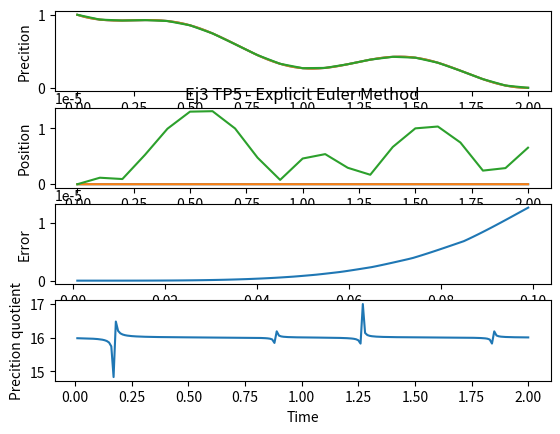

Source code (Python):
import numpy as np 
import matplotlib.pyplot as plt 

#--- Condiciones iniciales y constantes --------

Mu = 0.5

t_inic = 0          #Tiempo inicial
t_fin = 2           #Tiempo final
N = 1               #Numero de ecuaciones a resolver
k = 0.01            #Paso temporal
u0 = [ 1  ]         #Condiciones iniciales

#---- Funcion F(tn,yn) ----------------------
def ecuation(t,y):              #Funcion en forma vectorial

    function = np.array([   [ -y[0] + np.sin(2*np.pi*t)]  ])                      #Y1

    return(function[:,0])

#---- Solucion exacta -----------------------
def exact_solution(t):          #Solucion exacta en forma vectorial

    a = 1 / (1+4*(np.pi)**2)
    function = np.array([  [np.exp(-t)*(1+2*np.pi*a) + a*(np.sin(2*np.pi*t) - 2*np.pi*np.cos(2*np.pi*t))    ] ])

    return(function[:,0])

#---- Euler Explicit method --------------
def Euler(k):
    time = [t_inic]         #Creo vector de tiempos computados
    u = np.zeros((N,1))     #Matriz de soluciones
    u[:,0] = u0             #Cargo las condiciones iniciales

    error = np.zeros((1))   #Creo vector de errores computados
    sol = np.zeros((1))     #Creo vector de solucion exacta
    sol[0] = 1

    i = 0                   #Variable auxiliar

    while time[i] < t_fin :

        k1 = ecuation(time[i], u[:,i])                  #Calculo los coeficientes segun el metodo 

        k2 = ecuation(time[i]+(k/2.0), u[:,i]+(k/2.0)*k1)
        
        k3 = ecuation(time[i]+(k/2.0), u[:,i]+(k/2.0)*k2)

        k4 = ecuation(time[i]+k, u[:,i]+k*k3)

        a = u[:,i] + (k/6.0)*(k1 + 2*k2 + 2*k3 + k4)    #Calculo el valor de la solucion en el punto i+1
        a = a[:,np.newaxis]                             #Como a me devuelve un vector de N variables, lo convierto en una matriz de Nx1
        u = np.append(u, a, axis =1)                    #Añado el valor a la matriz solucion (Nxi)
        time.append(time[i]+k)                          #Añado el tiempo computado al vector tiempo
        
        
        sol = np.append(sol,exact_solution(time[i+1]))        #Calculo valor de la solucion exacta
        e = np.abs(u[0,i+1] - sol[i+1])                       #Calculo el error con el valor de la solucion exacta
        error = np.append(error, e)                         #Añado el error calculado al vector de errores
        
        i = i + 1                                       #Añado un paso a la variable auxiliar

    return(time, u[0], np.amax(error), sol, error)             #Devuelvo el valor del tiempo, las soluciones de interes y el maximo error

#--- Calculo coeficiente de precision Q ---------------
def precision_quotient (k):

    v = Euler(k)            
    v1 = v[1]               #Soluciones para k
    v2 = Euler(k/2)[1]      #Soluciones para k/2
    v4 = Euler(k/4)[1]      #Soluciones para k/4

    time = len(v[0])        #Iteraciones de tiempo
    q = np.zeros((time))

    for i in range(0,time,1):
        
        q[i] = (v1[i] - v2[2*i]) / (v2[2*i] - v4[4*i])
        
        pass
  
    return(q)

#--- Error vs K ---------------------------- (necesito solucion exacta!! )
def error_convergence():
    k_inic = 0.001          #Valor inicial de k
    k_fin = 0.1             #Valor final de k
    delta_k = 0.001         #Delta de k
    a = np.arange(k_inic, k_fin, delta_k)   #Vector con los valores de k a iterar
    error = np.zeros((len(a)))

    for i in range(0, len(a),1):
        e = Euler(a[i])[2]
        error[i] = e

        pass

    return(a, error)

#--- Solutions vs K ------------------------ (Graficar soluciones para distintos k)
def solutions_vs_k():

    a = [0.001, 0.01 , 0.1]             #Valores de k a iterar
    e = [0, 1, 2]                       #Vector de errores calculados

    for i in range (0, len(a), 1):
        method = Euler(a[i])            #Llamo el metodo para el K[i]
        results = method[1]                 #Asigno el resultado calculado
        times = method[0]                   #Asigno el tiempo iterado
        e[i] = method[4]                    #Asigno el error calculado

        plt.subplot(4,1,1)
        plt.xlabel("Time")
        plt.ylabel("Precition")
        plt.plot(times,results)         #Grafico soluciones vs K

        plt.subplot(4,1,2)
        plt.xlabel("Time")
        plt.ylabel("Error")
        plt.plot(times,e[i])            #Grafico errores(k) vs tiempo        

        pass
    
    return()

#--------- MAIN ------------------------------

solution = Euler(k)             #Soluciones para paso k
t = solution[0]                     #Tiempo transcurrido           
y0 = solution[1]                    #Solucion 1 computada
exact = solution[3]                 #Solucion exacta         

q = precision_quotient(k)       #Coeficiente de precision Q

error_k = error_convergence()   #Error computado vs k
k_computed = error_k[0]             #Valores de k computados
error_computed = error_k[1]         #Valores de error computados

solutions_vs_k()                #Grafico soluciones para distintos K


#--- Graficas -----------------------

plt.subplot(4,1,2)
plt.xlabel("Time")
plt.ylabel("Position")
plt.title("Ej3 TP5 - Explicit Euler Method")
#plt.plot(t,y0)         #Grafico solucion computada 1
#plt.plot(t,exact)       #Grafico solucion exacta

plt.subplot(4,1,3)
plt.xlabel("K")
plt.ylabel("Error")
#plt.plot(t,y1)                     #Grafico solucion computada 2
plt.plot(k_computed,error_computed) #Grafico error vs K computado

plt.subplot(4,1,4)
plt.xlabel("Time")
plt.ylabel("Precition quotient")
plt.plot(t,q)           #Grafico coeficiente de precision

plt.show()